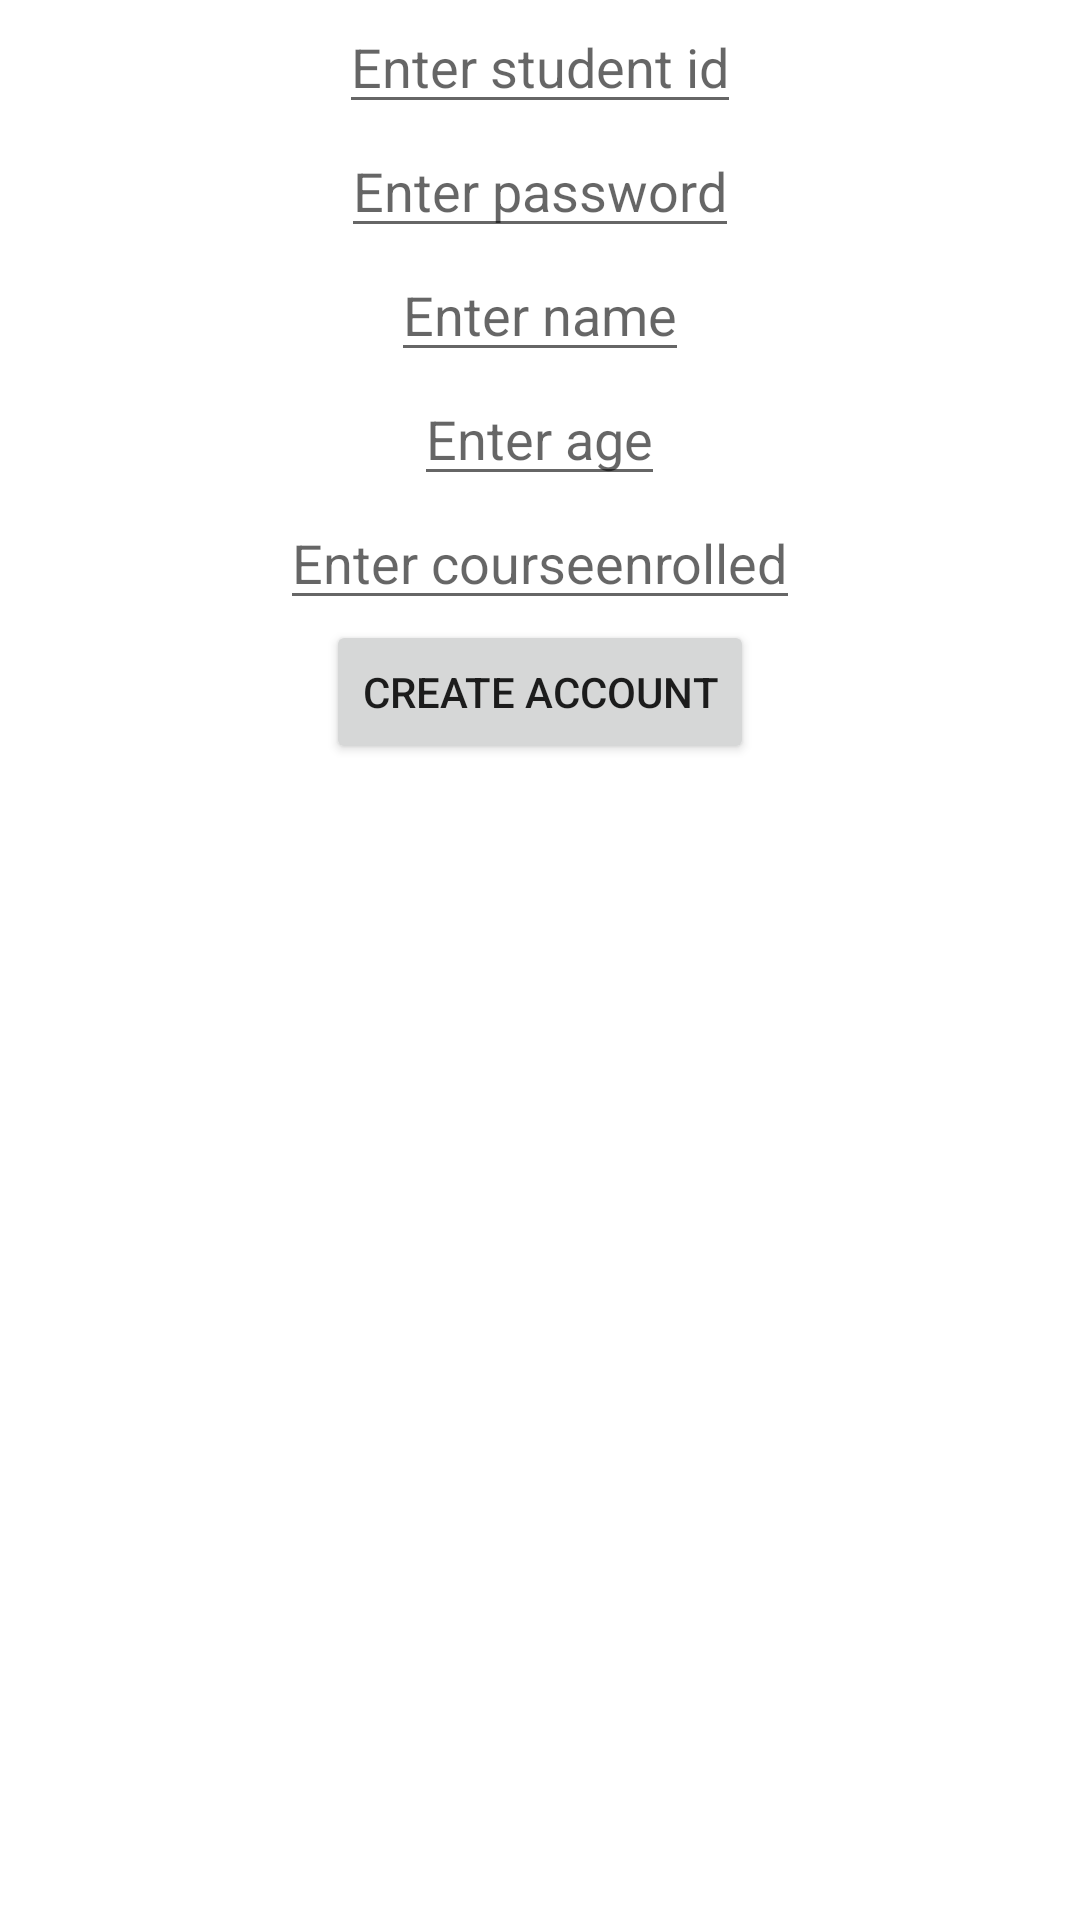

Produce the Android XML layout that renders to this screen, including the resource entries it uses.
<!-- AndroidManifest.xml: application theme Theme.Stdfeemanagementsystem -->
<!-- res/layout/activity_student_register.xml -->
<?xml version="1.0" encoding="utf-8"?>
<LinearLayout xmlns:android="http://schemas.android.com/apk/res/android"
    xmlns:app="http://schemas.android.com/apk/res-auto"
    xmlns:tools="http://schemas.android.com/tools"
    android:layout_width="match_parent"
    android:layout_height="match_parent"
    tools:context=".StudentRegister"
    android:orientation="vertical"
    android:layout_gravity="center">
    <EditText
        android:layout_width="wrap_content"
        android:layout_height="wrap_content"
        android:hint="Enter student id"
        android:id="@+id/studentid"
        android:layout_gravity="center"
        />
    <EditText
        android:layout_width="wrap_content"
        android:layout_height="wrap_content"
        android:hint="Enter password"
        android:id="@+id/passwordstudent"
        android:layout_gravity="center"/>
    <EditText
        android:layout_width="wrap_content"
        android:layout_height="wrap_content"
        android:hint="Enter name"
        android:id="@+id/studentname"
        android:layout_gravity="center"/>
    <EditText
        android:layout_width="wrap_content"
        android:layout_height="wrap_content"
        android:hint="Enter age"
        android:id="@+id/studentage"
        android:layout_gravity="center"/>
    <EditText
        android:layout_width="wrap_content"
        android:layout_height="wrap_content"
        android:hint="Enter courseenrolled"
        android:id="@+id/courseenrolled"
        android:layout_gravity="center"/>
    <Button
        android:layout_width="wrap_content"
        android:layout_height="wrap_content"
        android:text="Create Account"
        android:layout_gravity="center"/>



</LinearLayout>
<!-- resources referenced by this layout -->
<resources>
  <style name="Theme.Stdfeemanagementsystem" parent="Theme.MaterialComponents.DayNight.DarkActionBar">
          
          <item name="colorPrimary">@color/purple_500</item>
          <item name="colorPrimaryVariant">@color/purple_700</item>
          <item name="colorOnPrimary">@color/white</item>
          
          <item name="colorSecondary">@color/teal_200</item>
          <item name="colorSecondaryVariant">@color/teal_700</item>
          <item name="colorOnSecondary">@color/black</item>
          
          <item name="android:statusBarColor" tools:targetApi="l">?attr/colorPrimaryVariant</item>
          
      </style>
  <!-- not gathered from this repository: default colours our renderer supplied (Android Studio template values) -->
  <color name="purple_500">#FF6200EE</color>
  <color name="purple_700">#FF3700B3</color>
  <color name="teal_200">#FF03DAC5</color>
  <color name="teal_700">#FF018786</color>
  <color name="black">#FF000000</color>
  <color name="white">#FFFFFFFF</color>
</resources>
